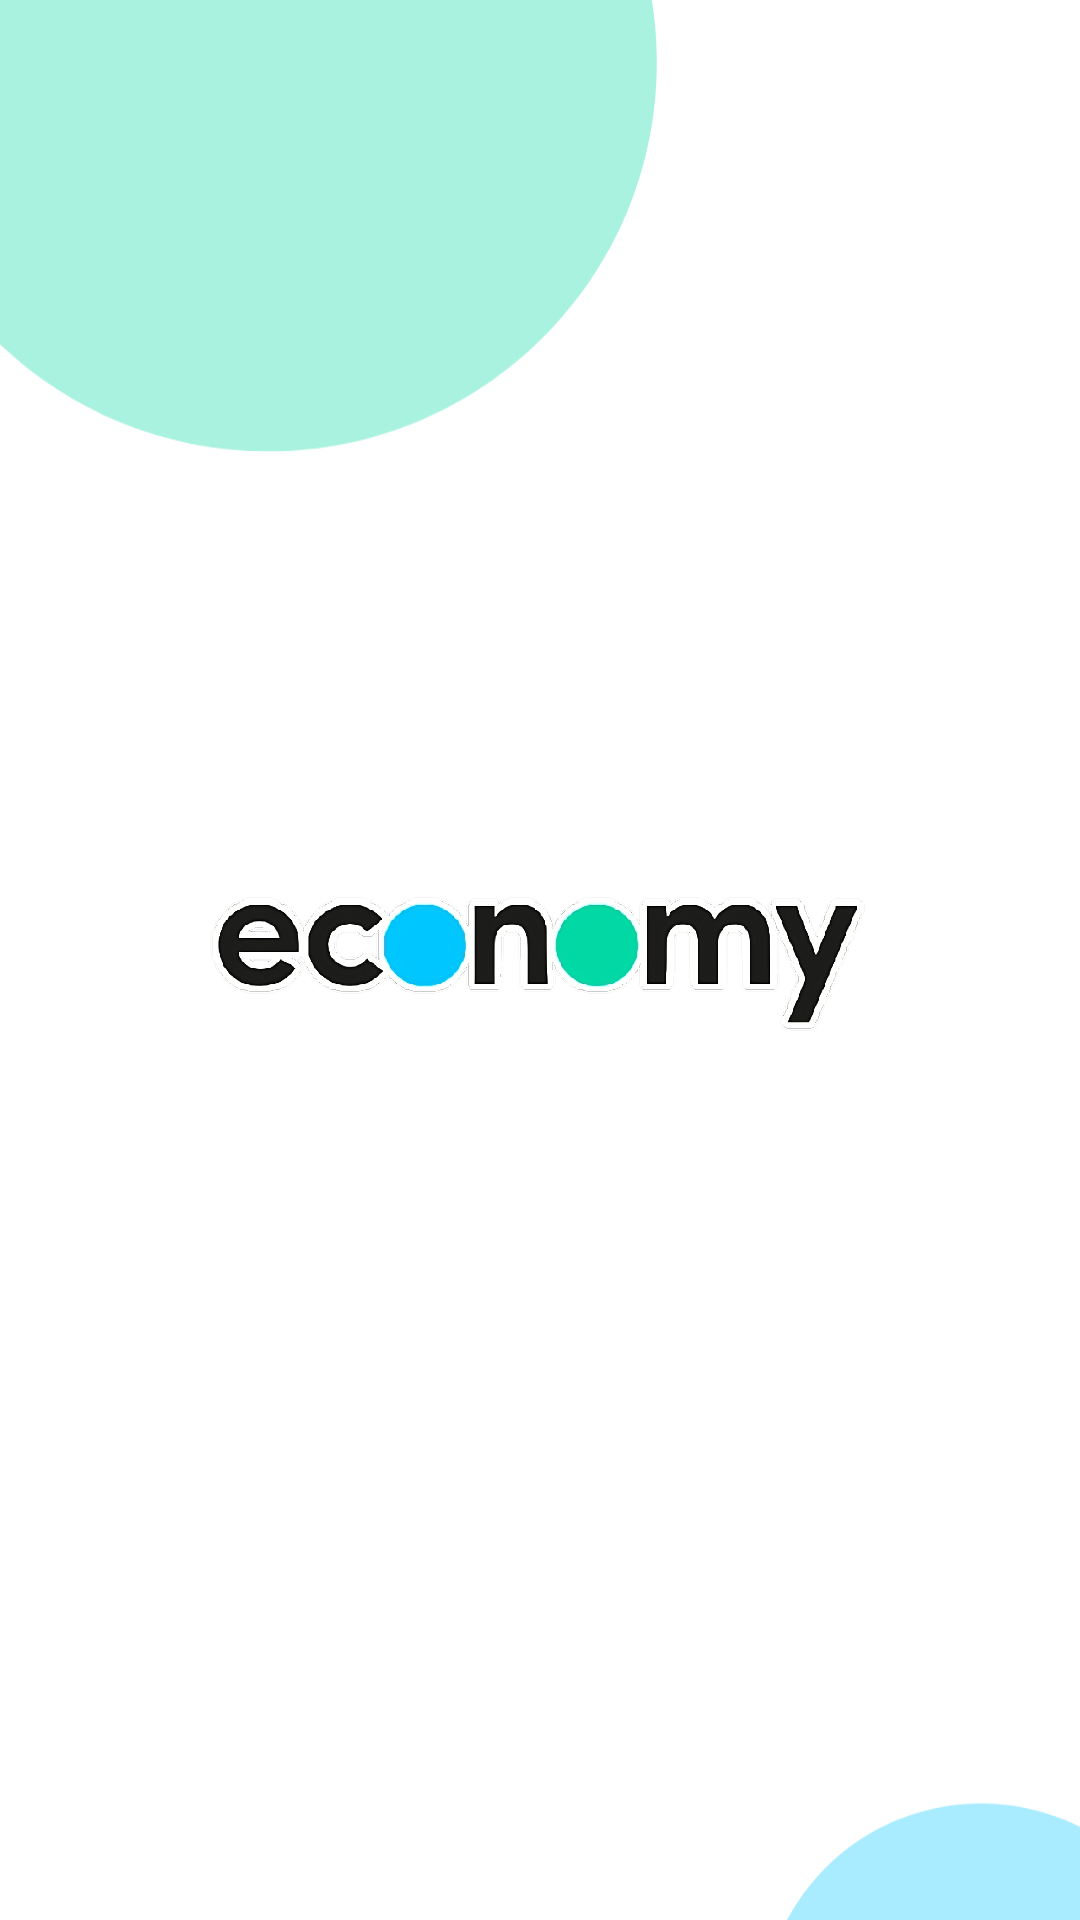

This screen was rendered from an Android layout file. Write that file and the resources it references.
<!-- AndroidManifest.xml: application theme Theme.UAS_EconomicNews -->
<!-- res/layout/activity_splash_screen.xml -->
<?xml version="1.0" encoding="utf-8"?>
<androidx.constraintlayout.widget.ConstraintLayout xmlns:android="http://schemas.android.com/apk/res/android"
    xmlns:app="http://schemas.android.com/apk/res-auto"
    xmlns:tools="http://schemas.android.com/tools"
    android:layout_width="match_parent"
    android:layout_height="match_parent"
    tools:context=".MainActivity"
    android:background="#FFFFFF">

    <ImageView
        android:layout_width="0dp"
        android:layout_height="0dp"
        android:scaleType="centerCrop"
        app:layout_constraintTop_toTopOf="parent"
        app:layout_constraintBottom_toBottomOf="parent"
        app:layout_constraintStart_toStartOf="parent"
        app:layout_constraintEnd_toEndOf="parent"
        android:src="@drawable/ic_bg_splash"
        />

    <ImageView
        android:id="@+id/imageView"
        android:layout_width="wrap_content"
        android:layout_height="120dp"
        app:layout_constraintBottom_toBottomOf="parent"
        app:layout_constraintEnd_toEndOf="parent"
        app:layout_constraintStart_toStartOf="parent"
        app:layout_constraintTop_toTopOf="parent"

        app:srcCompat="@drawable/ic_brand_logo" />
</androidx.constraintlayout.widget.ConstraintLayout>
<!-- resources referenced by this layout -->
<resources>
  <!-- drawable ic_bg_splash (drawable) -->
  <vector xmlns:android="http://schemas.android.com/apk/res/android"
      android:width="393dp"
      android:height="852dp"
      android:viewportWidth="393"
      android:viewportHeight="852">
    <path
        android:pathData="M357,813m-80,0a80,80 0,1 1,160 0a80,80 0,1 1,-160 0"
        android:strokeAlpha="0.34"
        android:fillColor="#00C6FF"
        android:fillAlpha="0.34"/>
    <path
        android:pathData="M239,99.5C239,177.65 175.65,241 97.5,241C19.35,241 -44,177.65 -44,99.5C-44,21.35 19.35,-42 97.5,-42C175.65,-42 239,21.35 239,99.5Z"
        android:strokeAlpha="0.34"
        android:fillColor="#02D8A4"
        android:fillAlpha="0.34"/>
  </vector>
  <!-- drawable ic_brand_logo: png bitmap (drawable, 283480 bytes) -->
  <style name="Theme.UAS_EconomicNews" parent="Theme.MaterialComponents.Light.NoActionBar">
          
          <item name="colorPrimary">@color/purple_500</item>
          <item name="colorPrimaryVariant">@color/purple_700</item>
          <item name="colorOnPrimary">@color/white</item>
          
          <item name="colorSecondary">@color/teal_200</item>
          <item name="colorSecondaryVariant">@color/teal_700</item>
          <item name="colorOnSecondary">@color/black</item>
          
          <item name="android:statusBarColor">?attr/colorPrimaryVariant</item>
          
      </style>
  <!-- not gathered from this repository: default colours our renderer supplied (Android Studio template values) -->
  <color name="purple_500">#FF6200EE</color>
  <color name="purple_700">#FF3700B3</color>
  <color name="teal_200">#FF03DAC5</color>
  <color name="teal_700">#FF018786</color>
  <color name="black">#FF000000</color>
  <color name="white">#FFFFFFFF</color>
</resources>
